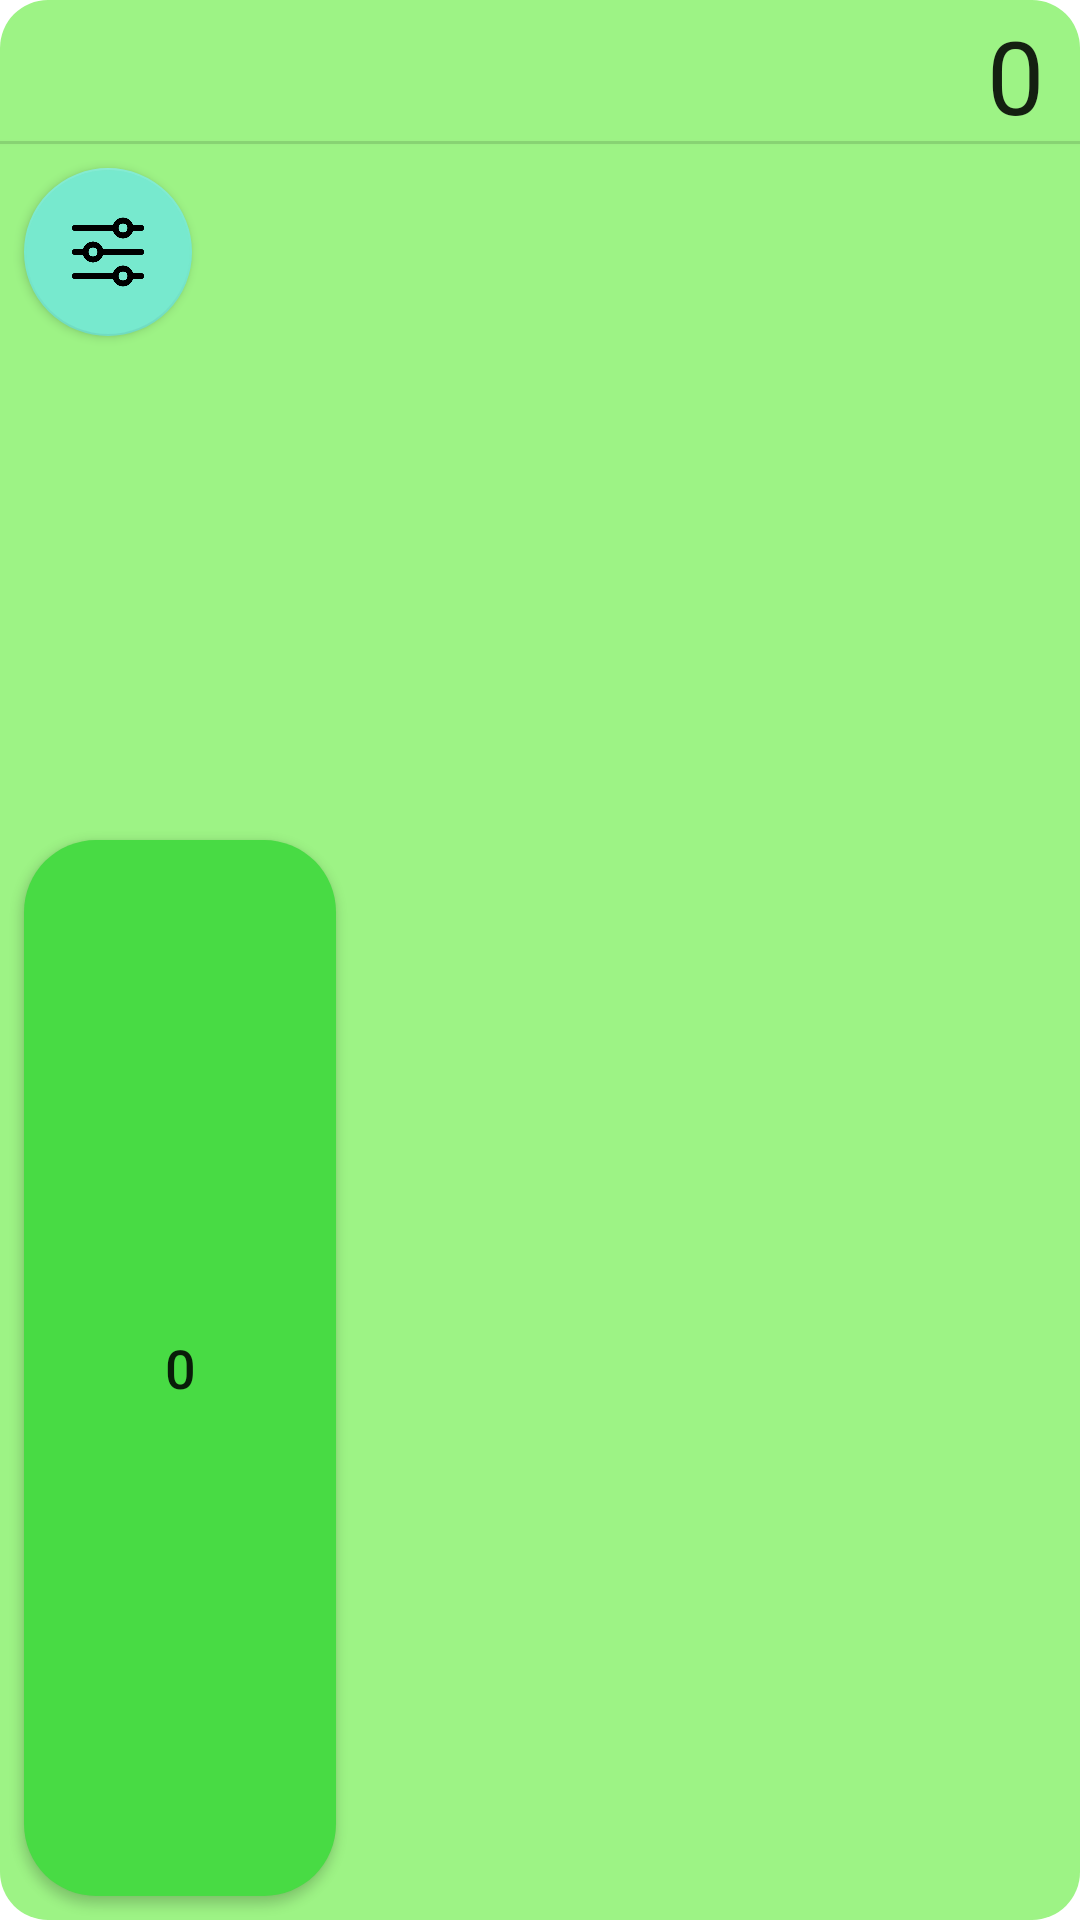

Write the Android layout XML for this screen, with the resource values it uses.
<!-- AndroidManifest.xml: application theme Theme.FloatCalculator -->
<!-- res/layout/calculator_view.xml -->
<?xml version="1.0" encoding="utf-8"?>
<androidx.constraintlayout.widget.ConstraintLayout xmlns:android="http://schemas.android.com/apk/res/android"
    xmlns:app="http://schemas.android.com/apk/res-auto"
    xmlns:tools="http://schemas.android.com/tools"
    android:layout_width="232dp"
    android:layout_height="wrap_content"
    android:background="@drawable/bg_calculator_view_rounded_corner"
    android:backgroundTint="@color/calculator_view_bg_color">

    <View
        android:id="@+id/divider"
        android:layout_width="0dp"
        android:layout_height="1dp"
        android:layout_marginTop="-8dp"
        android:background="?android:attr/listDivider"
        android:elevation="1dp"
        app:layout_constraintEnd_toEndOf="parent"
        app:layout_constraintStart_toStartOf="parent"
        app:layout_constraintTop_toBottomOf="@+id/etResult" />

    <Button
        android:id="@+id/btn7"
        android:layout_width="@dimen/btn_calculator_view"
        android:layout_height="@dimen/btn_calculator_view"
        android:layout_marginTop="8dp"
        android:background="@drawable/bg_calculator_btn_rounded_corner"
        android:text="@string/btn_7"
        android:textSize="@dimen/btn_calculator_view_text_size"
        app:layout_constraintStart_toStartOf="@+id/etResult"
        app:layout_constraintTop_toBottomOf="@+id/btnDelete" />

    <Button
        android:id="@+id/btn8"
        android:layout_width="@dimen/btn_calculator_view"
        android:layout_height="@dimen/btn_calculator_view"
        android:layout_marginStart="8dp"
        android:background="@drawable/bg_calculator_btn_rounded_corner"
        android:text="@string/btn_8"
        android:textSize="@dimen/btn_calculator_view_text_size"
        app:layout_constraintStart_toEndOf="@+id/btn7"
        app:layout_constraintTop_toTopOf="@+id/btn7" />

    <Button
        android:id="@+id/btn9"
        android:layout_width="@dimen/btn_calculator_view"
        android:layout_height="@dimen/btn_calculator_view"
        android:layout_marginStart="8dp"
        android:background="@drawable/bg_calculator_btn_rounded_corner"
        android:text="@string/btn_9"
        android:textSize="@dimen/btn_calculator_view_text_size"
        app:layout_constraintStart_toEndOf="@+id/btn8"
        app:layout_constraintTop_toTopOf="@+id/btn8" />

    <Button
        android:id="@+id/btnDelete"
        android:layout_width="@dimen/btn_calculator_view"
        android:layout_height="@dimen/btn_calculator_view"
        android:layout_marginStart="8dp"
        android:background="@drawable/bg_calculator_btn_fn_rounded_corner"
        android:text="@string/btn_delete"
        android:textSize="@dimen/btn_calculator_view_text_size"
        app:layout_constraintStart_toEndOf="@+id/btnClear"
        app:layout_constraintTop_toTopOf="@+id/btnClear" />

    <Button
        android:id="@+id/btnDivision"
        android:layout_width="@dimen/btn_calculator_view"
        android:layout_height="@dimen/btn_calculator_view"
        android:layout_marginStart="8dp"
        android:background="@drawable/bg_calculator_btn_op_rounded_corner"
        android:text="@string/btn_division"
        android:textSize="@dimen/btn_calculator_view_text_size"
        app:layout_constraintStart_toEndOf="@+id/btnDelete"
        app:layout_constraintTop_toTopOf="@+id/btnDelete" />

    <Button
        android:id="@+id/btnTimes"
        android:layout_width="@dimen/btn_calculator_view"
        android:layout_height="@dimen/btn_calculator_view"
        android:layout_marginStart="8dp"
        android:background="@drawable/bg_calculator_btn_op_rounded_corner"
        android:text="@string/btn_times"
        android:textSize="@dimen/btn_calculator_view_text_size"
        app:layout_constraintStart_toEndOf="@+id/btn9"
        app:layout_constraintTop_toTopOf="@+id/btn9" />

    <Button
        android:id="@+id/btnMinus"
        android:layout_width="@dimen/btn_calculator_view"
        android:layout_height="@dimen/btn_calculator_view"
        android:layout_marginStart="8dp"
        android:background="@drawable/bg_calculator_btn_op_rounded_corner"
        android:text="@string/btn_minus"
        android:textSize="@dimen/btn_calculator_view_text_size"
        app:layout_constraintStart_toEndOf="@+id/btn6"
        app:layout_constraintTop_toTopOf="@+id/btn6" />

    <Button
        android:id="@+id/btn4"
        android:layout_width="@dimen/btn_calculator_view"
        android:layout_height="@dimen/btn_calculator_view"
        android:layout_marginTop="8dp"
        android:background="@drawable/bg_calculator_btn_rounded_corner"
        android:text="@string/btn_4"
        android:textSize="@dimen/btn_calculator_view_text_size"
        app:layout_constraintStart_toStartOf="@+id/btn7"
        app:layout_constraintTop_toBottomOf="@+id/btn7" />

    <Button
        android:id="@+id/btn5"
        android:layout_width="@dimen/btn_calculator_view"
        android:layout_height="@dimen/btn_calculator_view"
        android:layout_marginStart="8dp"
        android:background="@drawable/bg_calculator_btn_rounded_corner"
        android:text="@string/btn_5"
        android:textSize="@dimen/btn_calculator_view_text_size"
        app:layout_constraintStart_toEndOf="@+id/btn4"
        app:layout_constraintTop_toTopOf="@+id/btn4" />

    <Button
        android:id="@+id/btn6"
        android:layout_width="@dimen/btn_calculator_view"
        android:layout_height="@dimen/btn_calculator_view"
        android:layout_marginStart="8dp"
        android:background="@drawable/bg_calculator_btn_rounded_corner"
        android:text="@string/btn_6"
        android:textSize="@dimen/btn_calculator_view_text_size"
        app:layout_constraintStart_toEndOf="@+id/btn5"
        app:layout_constraintTop_toTopOf="@+id/btn5" />

    <Button
        android:id="@+id/btnPlus"
        android:layout_width="@dimen/btn_calculator_view"
        android:layout_height="@dimen/btn_calculator_view"
        android:layout_marginStart="8dp"
        android:background="@drawable/bg_calculator_btn_op_rounded_corner"
        android:text="@string/btn_plus"
        android:textSize="@dimen/btn_calculator_view_text_size"
        app:layout_constraintStart_toEndOf="@+id/btn3"
        app:layout_constraintTop_toTopOf="@+id/btn3" />

    <Button
        android:id="@+id/btn1"
        android:layout_width="@dimen/btn_calculator_view"
        android:layout_height="@dimen/btn_calculator_view"
        android:layout_marginTop="8dp"
        android:background="@drawable/bg_calculator_btn_rounded_corner"
        android:text="@string/btn_1"
        android:textSize="@dimen/btn_calculator_view_text_size"
        app:layout_constraintStart_toStartOf="@+id/btn4"
        app:layout_constraintTop_toBottomOf="@+id/btn4" />

    <Button
        android:id="@+id/btn2"
        android:layout_width="@dimen/btn_calculator_view"
        android:layout_height="@dimen/btn_calculator_view"
        android:layout_marginStart="8dp"
        android:background="@drawable/bg_calculator_btn_rounded_corner"
        android:text="@string/btn_2"
        android:textSize="@dimen/btn_calculator_view_text_size"
        app:layout_constraintStart_toEndOf="@+id/btn1"
        app:layout_constraintTop_toTopOf="@+id/btn1" />

    <Button
        android:id="@+id/btn3"
        android:layout_width="@dimen/btn_calculator_view"
        android:layout_height="@dimen/btn_calculator_view"
        android:layout_marginStart="8dp"
        android:background="@drawable/bg_calculator_btn_rounded_corner"
        android:text="@string/btn_3"
        android:textSize="@dimen/btn_calculator_view_text_size"
        app:layout_constraintStart_toEndOf="@+id/btn2"
        app:layout_constraintTop_toTopOf="@+id/btn2" />

    <Button
        android:id="@+id/btn0"
        android:layout_width="104dp"
        android:layout_height="@dimen/btn_calculator_view"
        android:layout_marginTop="8dp"
        android:layout_marginBottom="8dp"
        android:background="@drawable/bg_calculator_btn_rounded_corner"
        android:text="@string/btn_0"
        android:textSize="@dimen/btn_calculator_view_text_size"
        app:layout_constraintBottom_toBottomOf="parent"
        app:layout_constraintStart_toStartOf="@+id/btn1"
        app:layout_constraintTop_toBottomOf="@+id/btn1"
        tools:ignore="DuplicateSpeakableTextCheck" />

    <Button
        android:id="@+id/btnDot"
        android:layout_width="@dimen/btn_calculator_view"
        android:layout_height="@dimen/btn_calculator_view"
        android:layout_marginStart="8dp"
        android:background="@drawable/bg_calculator_btn_rounded_corner"
        android:text="@string/btn_dot"
        android:textSize="@dimen/btn_calculator_view_text_size"
        app:layout_constraintStart_toEndOf="@+id/btn0"
        app:layout_constraintTop_toTopOf="@+id/btn0" />

    <Button
        android:id="@+id/btnEquals"
        android:layout_width="@dimen/btn_calculator_view"
        android:layout_height="@dimen/btn_calculator_view"
        android:layout_marginStart="8dp"
        android:background="@drawable/bg_calculator_btn_equals_rounded_corner"
        android:text="@string/btn_equals"
        android:textSize="@dimen/btn_calculator_view_text_size"
        app:layout_constraintBottom_toBottomOf="@+id/btnDot"
        app:layout_constraintStart_toEndOf="@+id/btnDot"
        app:layout_constraintTop_toTopOf="@+id/btnDot" />

    <Button
        android:id="@+id/btnClear"
        android:layout_width="@dimen/btn_calculator_view"
        android:layout_height="@dimen/btn_calculator_view"
        android:layout_marginStart="64dp"
        android:layout_marginTop="8dp"
        android:background="@drawable/bg_calculator_btn_fn_rounded_corner"
        android:text="@string/btn_clear"
        android:textSize="@dimen/btn_calculator_view_text_size"
        app:layout_constraintStart_toStartOf="parent"
        app:layout_constraintTop_toBottomOf="@+id/divider" />

    <EditText
        android:id="@+id/etResult"
        android:layout_width="0dp"
        android:layout_height="wrap_content"
        android:layout_marginStart="8dp"
        android:layout_marginTop="-8dp"
        android:layout_marginEnd="8dp"
        android:backgroundTint="@color/calculator_view_bg_color"
        android:ems="10"
        android:nestedScrollingEnabled="true"
        android:singleLine="true"
        android:text="@string/btn_0"
        android:textAlignment="textEnd"
        android:textSize="34sp"
        app:layout_constraintEnd_toEndOf="parent"
        app:layout_constraintStart_toStartOf="parent"
        app:layout_constraintTop_toTopOf="parent"
        tools:ignore="Autofill,LabelFor,TextFields" />

    <com.google.android.material.floatingactionbutton.FloatingActionButton
        android:id="@+id/btnSettings"
        android:layout_width="wrap_content"
        android:layout_height="wrap_content"
        android:layout_marginStart="8dp"
        android:layout_marginTop="8dp"
        android:clickable="true"
        android:focusable="true"
        android:theme="@style/MyFloatingActionButton"
        app:backgroundTint="@color/calculator_view_btn_fn_color"
        app:elevation="2dp"
        app:fabCustomSize="@dimen/btn_calculator_view"
        app:layout_constraintStart_toStartOf="parent"
        app:layout_constraintTop_toBottomOf="@+id/divider"
        app:srcCompat="@drawable/settings"
        tools:ignore="ContentDescription,SpeakableTextPresentCheck,ImageContrastCheck" />

</androidx.constraintlayout.widget.ConstraintLayout>
<!-- resources referenced by this layout -->
<resources>
  <color name="calculator_view_bg_color">#FF9DF385</color>
  <color name="calculator_view_btn_fn_color">#FF77e9ce</color>
  <dimen name="btn_calculator_view_text_size">18sp</dimen>
  <!-- drawable bg_calculator_btn_equals_rounded_corner (drawable) -->
  <?xml version="1.0" encoding="utf-8"?>
  <shape xmlns:android="http://schemas.android.com/apk/res/android">
      <corners android:radius="24dp" />
      <solid android:color="#fff4e5" />
  </shape>
  <!-- drawable bg_calculator_btn_fn_rounded_corner (drawable) -->
  <?xml version="1.0" encoding="utf-8"?>
  <shape xmlns:android="http://schemas.android.com/apk/res/android">
      <corners android:radius="24dp" />
      <solid android:color="#77e9ce" />
  </shape>
  <!-- drawable bg_calculator_btn_op_rounded_corner (drawable) -->
  <?xml version="1.0" encoding="utf-8"?>
  <shape xmlns:android="http://schemas.android.com/apk/res/android">
      <corners android:radius="24dp" />
      <solid android:color="@color/calculator_view_btn_op_color" />
  </shape>
  <!-- drawable bg_calculator_btn_rounded_corner (drawable) -->
  <?xml version="1.0" encoding="utf-8"?>
  <shape xmlns:android="http://schemas.android.com/apk/res/android">
      <corners android:radius="24dp" />
      <solid android:color="@color/calculator_view_btn_color" />
  </shape>
  <!-- drawable bg_calculator_view_rounded_corner (drawable) -->
  <?xml version="1.0" encoding="utf-8"?>
  <shape xmlns:android="http://schemas.android.com/apk/res/android" >
      <corners android:radius="16dp" />
  </shape>
  <!-- drawable settings: png bitmap (drawable, 8522 bytes) -->
  <string name="btn_0">0</string>
  <string name="btn_1">1</string>
  <string name="btn_2">2</string>
  <string name="btn_3">3</string>
  <string name="btn_4">4</string>
  <string name="btn_5">5</string>
  <string name="btn_6">6</string>
  <string name="btn_7">7</string>
  <string name="btn_8">8</string>
  <string name="btn_9">9</string>
  <string name="btn_clear">C</string>
  <string name="btn_delete">←</string>
  <string name="btn_division">/</string>
  <string name="btn_dot">.</string>
  <string name="btn_equals">=</string>
  <string name="btn_minus">-</string>
  <string name="btn_plus">+</string>
  <string name="btn_times">*</string>
  <style name="Theme.FloatCalculator" parent="Theme.MaterialComponents.DayNight.DarkActionBar">
          
          <item name="colorPrimary">@color/purple_500</item>
          <item name="colorPrimaryVariant">@color/purple_700</item>
          <item name="colorOnPrimary">@color/white</item>
          
          <item name="colorSecondary">@color/teal_200</item>
          <item name="colorSecondaryVariant">@color/teal_700</item>
          <item name="colorOnSecondary">@color/black</item>
          
          <item name="android:statusBarColor" tools:targetApi="l">?attr/colorPrimaryVariant</item>
          
      </style>
  <color name="calculator_view_btn_op_color">#FFE6EE9C</color>
  <color name="calculator_view_btn_color">#FF48DB44</color>
  <color name="purple_500">#FF6200EE</color>
  <color name="purple_700">#FF3700B3</color>
  <color name="white">#FFFFFFFF</color>
  <color name="teal_200">#FF03DAC5</color>
  <color name="teal_700">#FF018786</color>
  <color name="black">#FF000000</color>
</resources>
